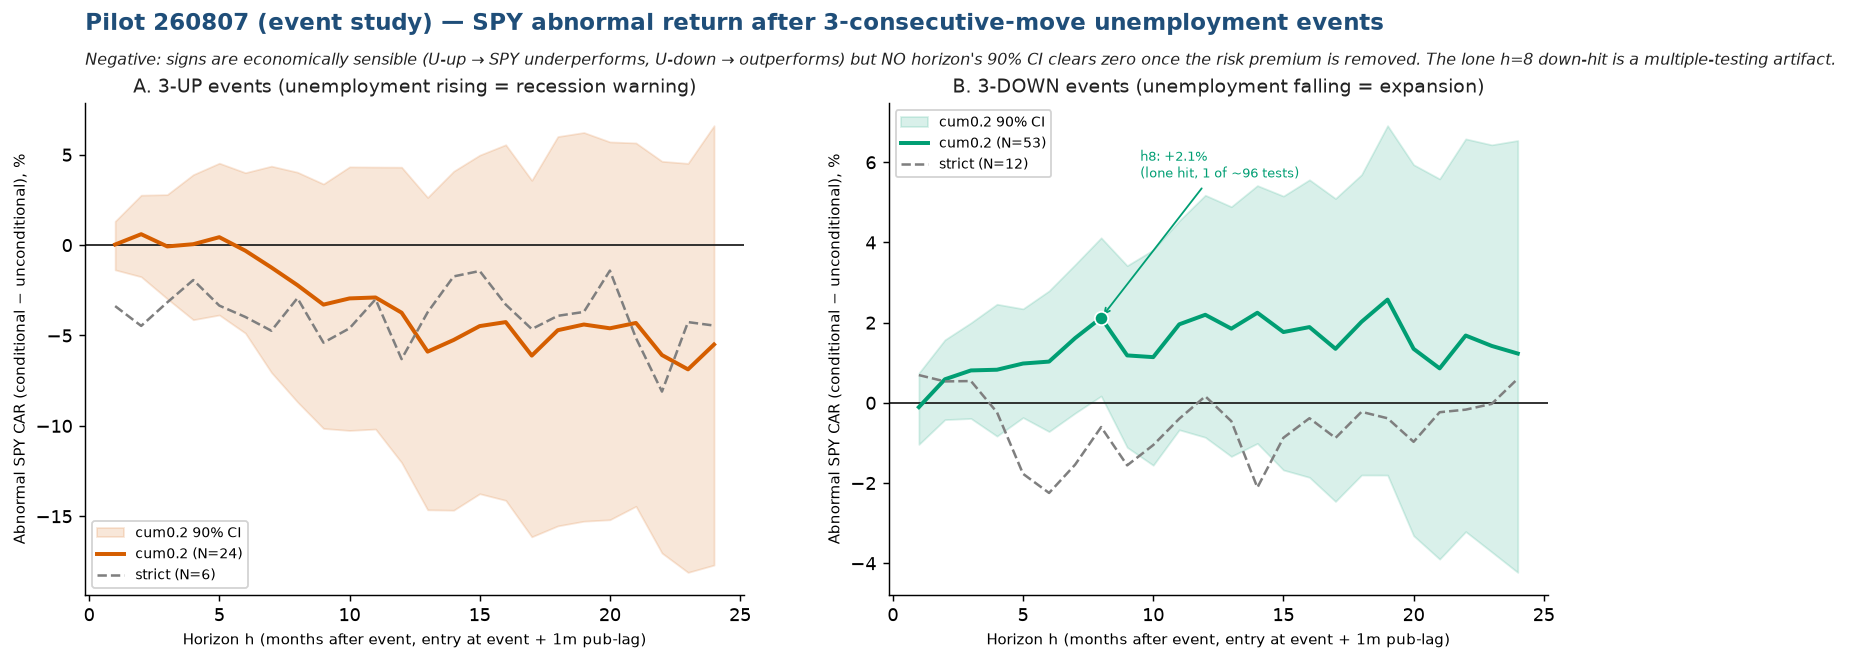

Data behind this chart, as committed beside it:
event_def, direction, n_events, horizon_months, conditional_car, unconditional_car, abnormal, ci_lo, ci_hi, t_naive, ci_excludes_zero
strict, up, 6, 1, -0.02423, 0.009509, -0.03374, -0.07238, 0.004456, -1.383, False
strict, up, 6, 2, -0.02554, 0.01915, -0.04469, -0.1246, 0.01838, -0.945, False
strict, up, 6, 3, -0.002958, 0.02874, -0.0317, -0.1432, 0.03884, -0.53, False
strict, up, 6, 4, 0.01897, 0.03829, -0.01931, -0.1373, 0.05351, -0.3081, False
strict, up, 6, 5, 0.01465, 0.04812, -0.03347, -0.1702, 0.05546, -0.4508, False
strict, up, 6, 6, 0.01844, 0.05818, -0.03974, -0.1994, 0.07829, -0.4324, False
strict, up, 6, 7, 0.02079, 0.06816, -0.04737, -0.1906, 0.07147, -0.5336, False
strict, up, 6, 8, 0.0491, 0.07844, -0.02934, -0.1613, 0.08544, -0.3568, False
strict, up, 6, 9, 0.03494, 0.0889, -0.05396, -0.1751, 0.05966, -0.6997, False
strict, up, 6, 10, 0.05332, 0.09936, -0.04603, -0.1843, 0.08306, -0.5164, False
strict, up, 6, 11, 0.07992, 0.1099, -0.02996, -0.1633, 0.09781, -0.3459, False
strict, up, 6, 12, 0.05736, 0.1204, -0.06306, -0.2026, 0.06009, -0.7356, False
strict, up, 6, 13, 0.09394, 0.1311, -0.03718, -0.174, 0.08469, -0.4475, False
strict, up, 6, 14, 0.1244, 0.1418, -0.01731, -0.1599, 0.1243, -0.1892, False
strict, up, 6, 15, 0.1381, 0.1524, -0.01432, -0.1712, 0.1318, -0.1505, False
strict, up, 6, 16, 0.1306, 0.1635, -0.0329, -0.1751, 0.09011, -0.3845, False
strict, up, 6, 17, 0.1285, 0.1749, -0.04645, -0.1915, 0.09328, -0.52, False
strict, up, 6, 18, 0.1473, 0.1864, -0.03912, -0.1916, 0.1001, -0.4202, False
strict, up, 6, 19, 0.1611, 0.1981, -0.03697, -0.1625, 0.08093, -0.4836, False
strict, up, 6, 20, 0.1958, 0.2099, -0.0141, -0.1386, 0.1077, -0.1685, False
strict, up, 6, 21, 0.1704, 0.2218, -0.05135, -0.1938, 0.08341, -0.5569, False
strict, up, 6, 22, 0.1527, 0.2337, -0.08103, -0.2276, 0.06168, -0.8436, False
strict, up, 6, 23, 0.2031, 0.2457, -0.04259, -0.1925, 0.1083, -0.4296, False
strict, up, 6, 24, 0.2131, 0.2576, -0.04451, -0.2117, 0.1186, -0.4015, False
strict, down, 12, 1, 0.01643, 0.009509, 0.006922, -0.006131, 0.02136, 0.7963, False
strict, down, 12, 2, 0.0245, 0.01915, 0.005346, -0.01472, 0.02523, 0.4221, False
strict, down, 12, 3, 0.03418, 0.02874, 0.005436, -0.009664, 0.02096, 0.5596, False
strict, down, 12, 4, 0.03593, 0.03829, -0.002356, -0.02464, 0.01967, -0.1669, False
strict, down, 12, 5, 0.03042, 0.04812, -0.0177, -0.04076, 0.00592, -1.203, False
strict, down, 12, 6, 0.03571, 0.05818, -0.02247, -0.06433, 0.018, -0.8493, False
strict, down, 12, 7, 0.05274, 0.06816, -0.01542, -0.05417, 0.02426, -0.6182, False
strict, down, 12, 8, 0.07239, 0.07844, -0.006043, -0.05926, 0.0459, -0.1805, False
strict, down, 12, 9, 0.07331, 0.0889, -0.01559, -0.06366, 0.03427, -0.4984, False
strict, down, 12, 10, 0.08883, 0.09936, -0.01053, -0.06652, 0.04696, -0.2916, False
strict, down, 12, 11, 0.1059, 0.1099, -0.003958, -0.06729, 0.05583, -0.1015, False
strict, down, 12, 12, 0.1221, 0.1204, 0.001634, -0.06211, 0.06844, 0.03935, False
strict, down, 12, 13, 0.1265, 0.1311, -0.004574, -0.06453, 0.05871, -0.116, False
strict, down, 12, 14, 0.1206, 0.1418, -0.02112, -0.1015, 0.06353, -0.4034, False
strict, down, 12, 15, 0.1437, 0.1524, -0.008709, -0.08471, 0.07203, -0.1748, False
strict, down, 12, 16, 0.1596, 0.1635, -0.003836, -0.08433, 0.08134, -0.07298, False
strict, down, 12, 17, 0.1662, 0.1749, -0.008748, -0.09341, 0.08016, -0.161, False
strict, down, 12, 18, 0.1842, 0.1864, -0.002242, -0.08453, 0.08499, -0.04221, False
strict, down, 12, 19, 0.1942, 0.1981, -0.003847, -0.08737, 0.08544, -0.07032, False
strict, down, 12, 20, 0.2002, 0.2099, -0.00972, -0.08557, 0.07189, -0.197, False
strict, down, 12, 21, 0.2194, 0.2218, -0.002339, -0.07908, 0.08166, -0.04656, False
strict, down, 12, 22, 0.232, 0.2337, -0.001696, -0.08938, 0.09131, -0.02963, False
strict, down, 12, 23, 0.2454, 0.2457, -0.0002552, -0.09649, 0.1028, -0.004073, False
strict, down, 12, 24, 0.2636, 0.2576, 0.006023, -0.09775, 0.1182, 0.08857, False
cum0.2, up, 24, 1, 0.00984, 0.009509, 0.0003306, -0.01369, 0.01318, 0.03975, False
cum0.2, up, 24, 2, 0.02519, 0.01915, 0.006035, -0.01751, 0.02762, 0.4328, False
cum0.2, up, 24, 3, 0.02801, 0.02874, -0.0007302, -0.02965, 0.02794, -0.04182, False
cum0.2, up, 24, 4, 0.03879, 0.03829, 0.0005068, -0.04129, 0.03898, 0.02069, False
cum0.2, up, 24, 5, 0.0525, 0.04812, 0.004384, -0.03867, 0.04533, 0.1673, False
cum0.2, up, 24, 6, 0.05509, 0.05818, -0.00309, -0.04868, 0.04006, -0.1122, False
cum0.2, up, 24, 7, 0.05579, 0.06816, -0.01237, -0.07045, 0.04368, -0.3574, False
cum0.2, up, 24, 8, 0.0563, 0.07844, -0.02214, -0.08675, 0.04034, -0.5801, False
cum0.2, up, 24, 9, 0.05598, 0.0889, -0.03292, -0.1014, 0.03382, -0.8277, False
cum0.2, up, 24, 10, 0.06987, 0.09936, -0.02949, -0.1025, 0.04329, -0.682, False
cum0.2, up, 24, 11, 0.08091, 0.1099, -0.02896, -0.1018, 0.04318, -0.6656, False
cum0.2, up, 24, 12, 0.08306, 0.1204, -0.03737, -0.1203, 0.0431, -0.7628, False
... 36 more rows
